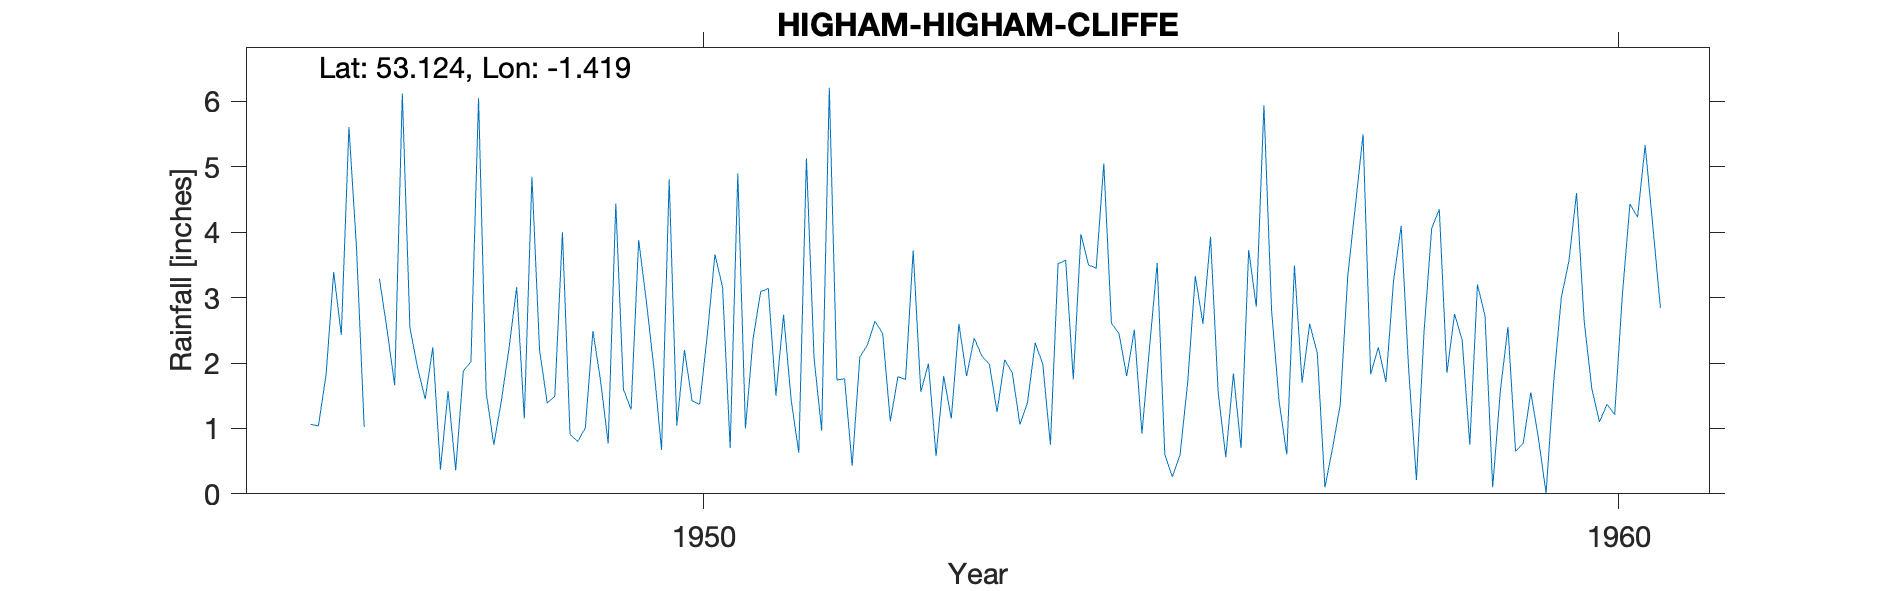

Data behind this chart, as committed beside it:
HIGHAM-HIGHAM-CLIFFE, , , , , , , , , , , , , , , , , , , , 
Grid ref, SK390587, Long, -1.419, Lat, 53.12, Elevation, 515, ft., , , , , , , , , , , , 
Station no, 2668/7, , , , , , , , , , , , , , , , , , , 
, 1941, 1942, 1943, 1944, 1945, 1946, 1947, 1948, 1949, 1950, 1951, 1952, 1953, 1954, 1955, 1956, 1957, 1958, 1959, 1960
January, , , , , , 2.84, 2.51, 6.05, 0.91, 0.67, 2.37, 1.76, 0.58, 1.4, 2.45, 3.93, 1.7, 3.26, 2.72, 4.6
February, , , , , , , 1.66, 1.55, 0.8, 4.81, 3.09, 0.43, 1.8, 2.31, 1.8, 1.55, 2.6, 4.1, 0.1, 2.64
March, , , , , , 1.06, 6.12, 0.75, 1.01, 1.04, 3.14, 2.09, 1.15, 1.98, 2.51, 0.56, 2.15, 1.86, 1.57, 1.61
April, , , , , , 1.04, 2.54, 1.43, 2.49, 2.2, 1.5, 2.28, 2.6, 0.75, 0.92, 1.84, 0.1, 0.21, 2.55, 1.1
May, , , , , , 1.82, 1.93, 2.23, 1.73, 1.42, 2.74, 2.64, 1.8, 3.52, 2.24, 0.7, 0.7, 2.48, 0.65, 1.37
June, , , , , , 3.39, 1.45, 3.16, 0.77, 1.37, 1.43, 2.45, 2.38, 3.57, 3.53, 3.73, 1.36, 4.06, 0.77, 1.21
July, , , , , , 2.43, 2.24, 1.15, 4.44, 2.43, 0.63, 1.11, 2.11, 1.75, 0.6, 2.86, 3.34, 4.35, 1.55, 3.03
August, , , , , , 5.61, 0.37, 4.85, 1.6, 3.66, 5.13, 1.79, 1.98, 3.97, 0.26, 5.94, 4.41, 1.85, 0.85, 4.43
September, , , , , , 3.75, 1.57, 2.2, 1.29, 3.16, 2.08, 1.75, 1.25, 3.5, 0.6, 2.81, 5.5, 2.75, 0.01, 4.23
October, , , , , , 1.02, 0.36, 1.39, 3.88, 0.7, 0.97, 3.72, 2.05, 3.45, 1.7, 1.4, 1.83, 2.35, 1.71, 5.33
November, , , , , , , 1.88, 1.49, 2.95, 4.9, 6.21, 1.56, 1.85, 5.05, 3.33, 0.6, 2.24, 0.75, 3, 4.1
December, , , , , , 3.29, 2.02, 4, 1.92, 1, 1.74, 1.99, 1.06, 2.61, 2.6, 3.49, 1.71, 3.2, 3.56, 2.84
Total, , , , , , , 24.65, 30.25, 23.79, 27.36, 31.03, 23.57, 20.61, 33.86, 22.54, 29.41, 27.64, 31.22, 19.04, 36.49
NGR is from the 1950s record and is High…, , , , , , , , , , , , , , , , , , , , 
